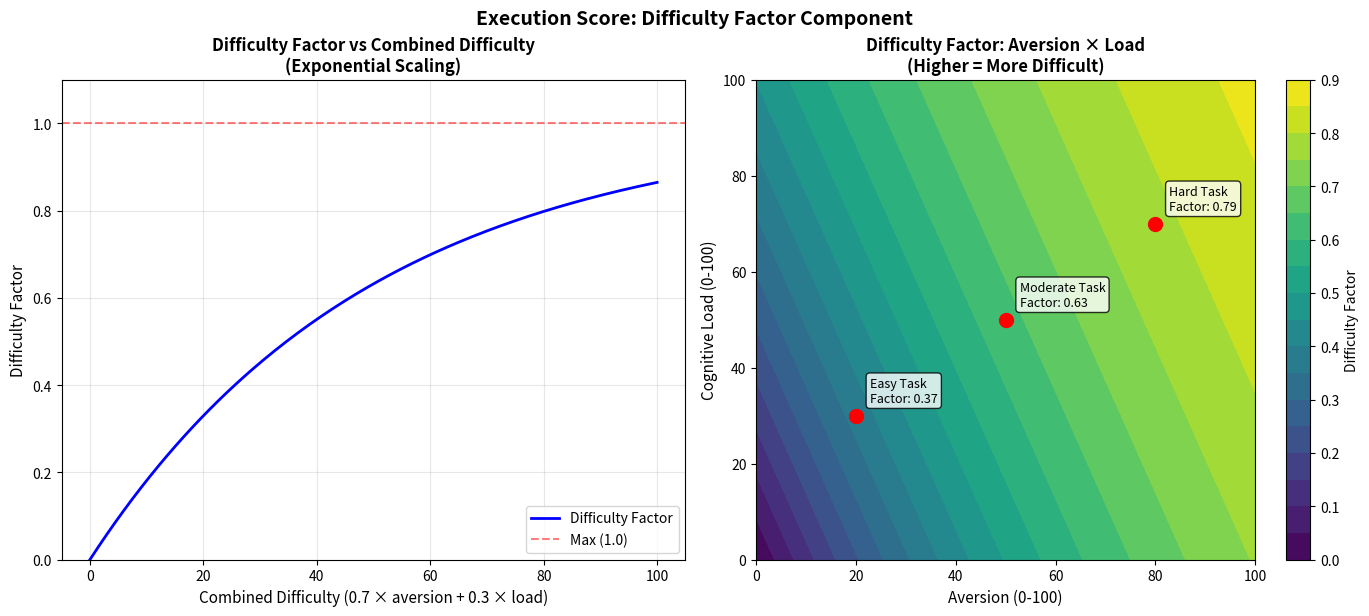

This figure's Python source:
#!/usr/bin/env python3
"""
Graphic Aid: Execution Score - Difficulty Factor

Visualizes how the difficulty factor is calculated based on aversion and cognitive load.
Shows the exponential scaling curve.
"""

import matplotlib.pyplot as plt
import numpy as np
import math

def calculate_difficulty_bonus(aversion, load, w_aversion=0.7, w_load=0.3, k=50.0):
    """Calculate difficulty bonus using exponential decay formula."""
    combined_difficulty = (w_aversion * aversion) + (w_load * load)
    difficulty_bonus = 1.0 * (1.0 - math.exp(-combined_difficulty / k))
    return max(0.0, min(1.0, difficulty_bonus))

# Create figure
fig, axes = plt.subplots(1, 2, figsize=(14, 6))

# Plot 1: Difficulty factor vs combined difficulty
combined_difficulty_range = np.linspace(0, 100, 200)
difficulty_factors = [calculate_difficulty_bonus(d, 0, w_aversion=1.0, w_load=0.0) for d in combined_difficulty_range]

axes[0].plot(combined_difficulty_range, difficulty_factors, 'b-', linewidth=2, label='Difficulty Factor')
axes[0].axhline(y=1.0, color='r', linestyle='--', alpha=0.5, label='Max (1.0)')
axes[0].set_xlabel('Combined Difficulty (0.7 × aversion + 0.3 × load)', fontsize=11)
axes[0].set_ylabel('Difficulty Factor', fontsize=11)
axes[0].set_title('Difficulty Factor vs Combined Difficulty\n(Exponential Scaling)', fontsize=12, fontweight='bold')
axes[0].grid(True, alpha=0.3)
axes[0].legend()
axes[0].set_ylim(0, 1.1)

# Plot 2: 3D surface showing aversion vs load
aversion_range = np.linspace(0, 100, 50)
load_range = np.linspace(0, 100, 50)
Aversion, Load = np.meshgrid(aversion_range, load_range)
Difficulty = np.zeros_like(Aversion)

for i in range(len(aversion_range)):
    for j in range(len(load_range)):
        Difficulty[j, i] = calculate_difficulty_bonus(aversion_range[i], load_range[j])

contour = axes[1].contourf(Aversion, Load, Difficulty, levels=20, cmap='viridis')
axes[1].set_xlabel('Aversion (0-100)', fontsize=11)
axes[1].set_ylabel('Cognitive Load (0-100)', fontsize=11)
axes[1].set_title('Difficulty Factor: Aversion × Load\n(Higher = More Difficult)', fontsize=12, fontweight='bold')
cbar = plt.colorbar(contour, ax=axes[1])
cbar.set_label('Difficulty Factor', fontsize=10)

# Add example points
example_points = [
    (20, 30, 'Easy Task'),
    (50, 50, 'Moderate Task'),
    (80, 70, 'Hard Task'),
]

for av, ld, label in example_points:
    factor = calculate_difficulty_bonus(av, ld)
    axes[1].plot(av, ld, 'ro', markersize=10)
    axes[1].annotate(f'{label}\nFactor: {factor:.2f}', 
                    xy=(av, ld), xytext=(10, 10), 
                    textcoords='offset points', fontsize=9,
                    bbox=dict(boxstyle='round,pad=0.3', facecolor='white', alpha=0.8))

plt.tight_layout()
plt.suptitle('Execution Score: Difficulty Factor Component', fontsize=14, fontweight='bold', y=1.02)

# Save figure
output_path = 'execution_score_difficulty_factor.png'
plt.savefig(output_path, dpi=150, bbox_inches='tight')
print(f"[PASS] Graphic saved to: {output_path}")
print(f"[INFO] Difficulty factor ranges from 0.0 (easy) to 1.0 (very difficult)")
print(f"[INFO] Formula: bonus = 1.0 * (1 - exp(-(0.7 * aversion + 0.3 * load) / 50))")

plt.show()

